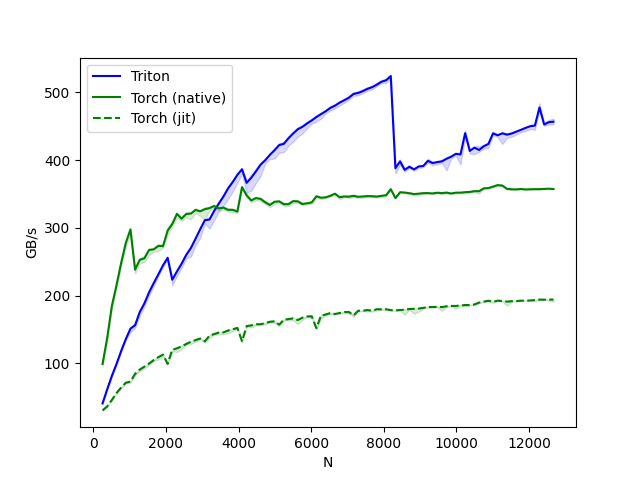

Source data for this figure (header and first rows):
N, Triton, Torch (native), Torch (jit)
256.0, 41.0, 99.1, 30.6
384.0, 61.6, 137.5, 36.4
512.0, 81.4, 184.6, 45.9
640.0, 99.0, 215.2, 56.2
768.0, 118.2, 248.1, 64.4
896.0, 135.7, 277.6, 71.5
1024, 151.2, 297.5, 73.0
1152, 156.2, 238.3, 84.6
1280, 175.7, 252.8, 90.8
1408, 188.5, 255.0, 95.2
1536, 204.7, 267.3, 99.6
1664, 218.3, 268.1, 104.9
1792, 231.3, 273.3, 109.1
1920, 244.5, 272.9, 112.9
2048, 255.8, 295.8, 99.4
2176, 223.5, 305.7, 120.0
2304, 235.6, 320.6, 122.1
2432, 246.9, 313.5, 125.0
2560, 260.1, 320.4, 128.6
2688, 270.1, 321.0, 131.9
2816, 283.8, 326.4, 134.3
2944, 297.9, 324.3, 136.7
3072, 311.2, 327.5, 132.5
3200, 312.2, 329.0, 140.9
3328, 324.9, 332.2, 143.2
3456, 335.8, 328.7, 145.4
3584, 346.1, 329.7, 145.7
3712, 358.2, 326.6, 148.5
3840, 367.6, 326.6, 150.3
3968, 378.1, 324.0, 152.3
4096, 386.4, 360.0, 132.7
4224, 366.4, 347.8, 155.0
4352, 374.0, 340.3, 156.0
4480, 383.3, 344.0, 157.7
4608, 393.2, 342.7, 157.8
4736, 399.8, 337.7, 159.5
4864, 407.8, 333.7, 161.4
4992, 414.5, 338.4, 162.1
5120, 422.1, 339.0, 157.1
5248, 424.0, 334.8, 164.5
5376, 432.3, 335.0, 165.3
5504, 439.2, 339.4, 166.4
5632, 445.5, 339.0, 163.9
5760, 449.0, 335.1, 167.4
5888, 454.0, 336.2, 169.2
6016, 458.4, 337.6, 169.4
6144, 463.5, 346.5, 151.9
6272, 467.8, 344.4, 170.5
6400, 472.0, 345.0, 172.1
6528, 477.0, 347.3, 174.2
6656, 480.3, 350.3, 172.8
6784, 484.8, 345.2, 174.3
6912, 488.3, 346.3, 175.7
7040, 492.1, 346.0, 175.8
7168, 497.6, 347.2, 170.8
7296, 499.1, 345.8, 177.6
7424, 501.8, 346.3, 177.7
7552, 505.2, 346.9, 178.6
7680, 507.6, 346.6, 177.7
7808, 511.3, 346.1, 179.9
... 38 more rows
